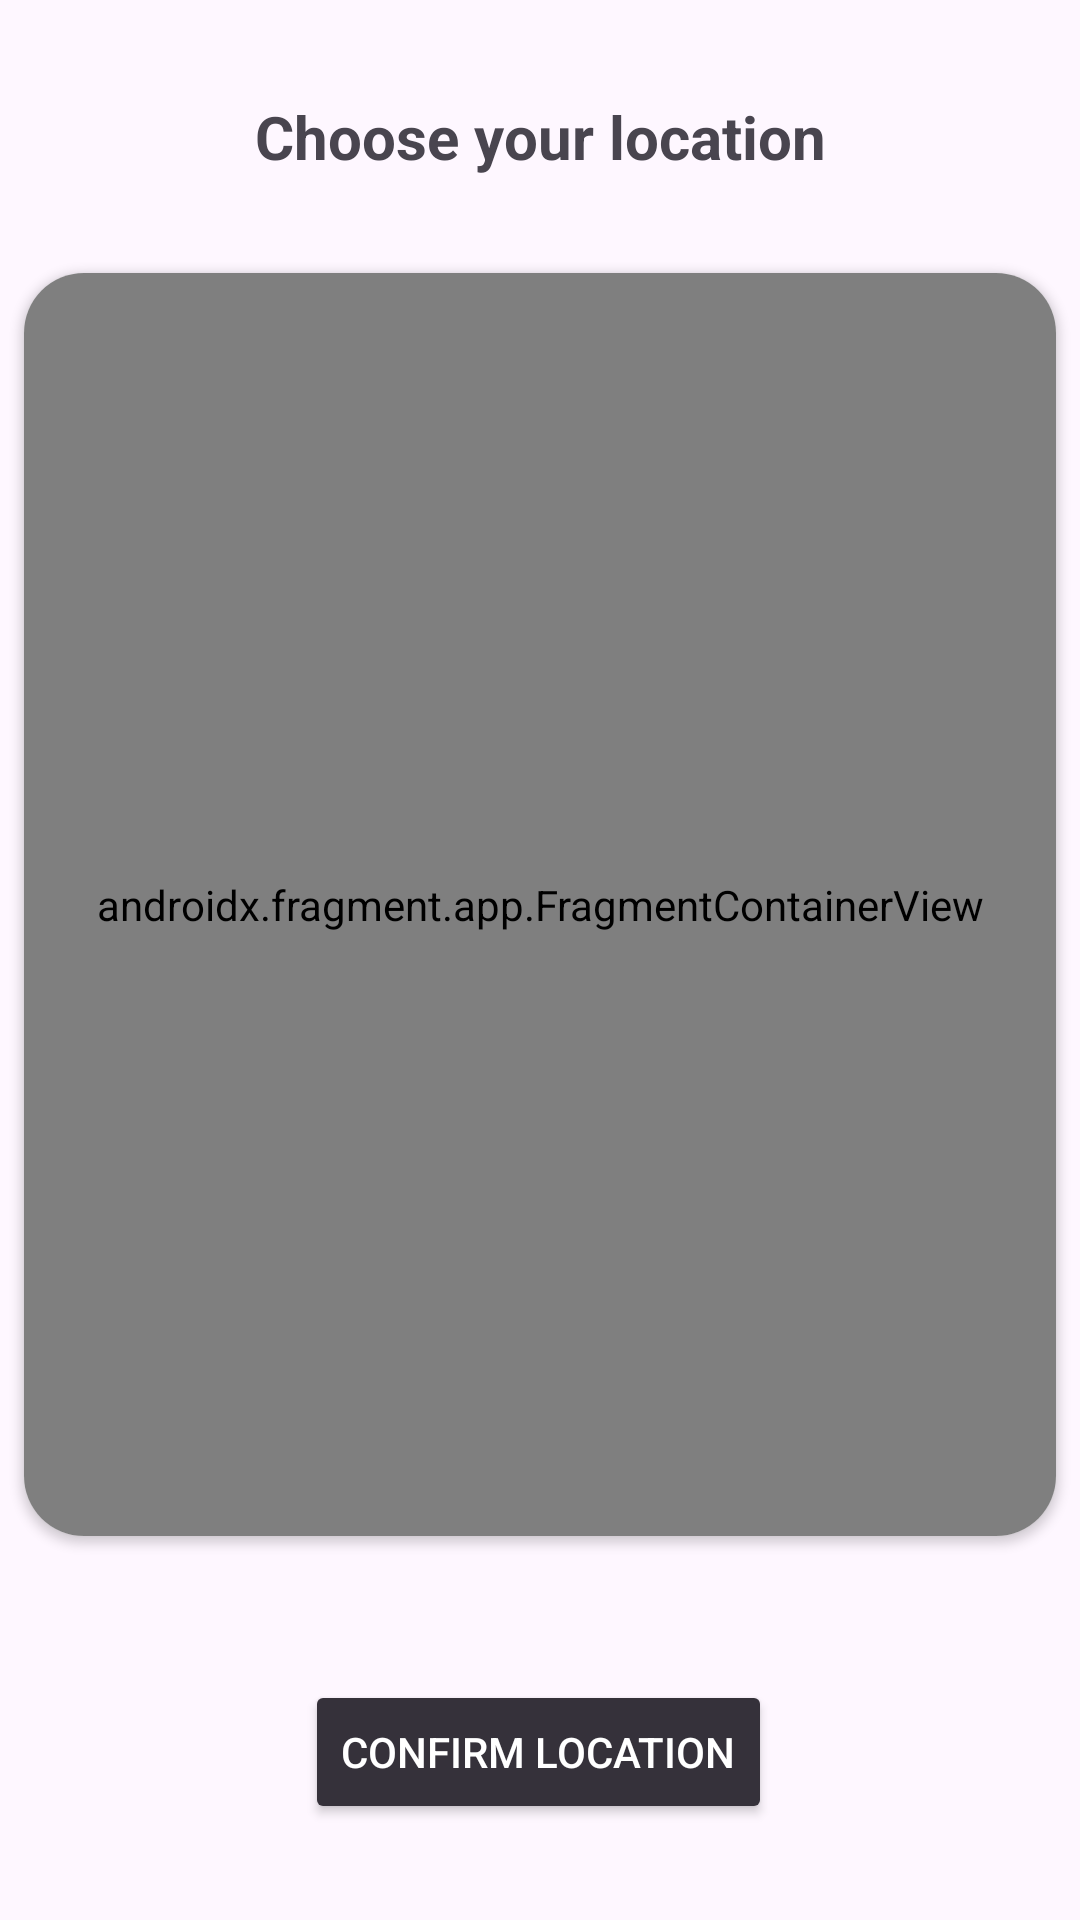

Android layout source for this screen:
<!-- AndroidManifest.xml: application theme Theme.Texnolgia_logismikou -->
<!-- res/layout/location_screen.xml -->
<?xml version="1.0" encoding="utf-8"?>
<androidx.constraintlayout.widget.ConstraintLayout xmlns:android="http://schemas.android.com/apk/res/android"
    xmlns:app="http://schemas.android.com/apk/res-auto"
    xmlns:tools="http://schemas.android.com/tools"
    android:id="@+id/locationMainView"
    android:layout_width="match_parent"
    android:layout_height="match_parent">

    <TextView
        android:id="@+id/textView"
        android:layout_width="wrap_content"
        android:layout_height="wrap_content"
        android:layout_marginTop="32dp"
        android:text="@string/choose_your_location"
        android:textSize="20sp"
        android:textStyle="bold"
        app:layout_constraintEnd_toEndOf="parent"
        app:layout_constraintStart_toStartOf="parent"
        app:layout_constraintTop_toTopOf="parent" />

    <androidx.cardview.widget.CardView
        android:layout_width="0dp"
        android:layout_height="0dp"
        android:layout_marginStart="8dp"
        android:layout_marginTop="32dp"
        android:layout_marginEnd="8dp"
        android:layout_marginBottom="128dp"
        app:cardCornerRadius="20dp"
        app:layout_constraintBottom_toBottomOf="parent"
        app:layout_constraintEnd_toEndOf="parent"
        app:layout_constraintHorizontal_bias="0.5"
        app:layout_constraintStart_toStartOf="parent"
        app:layout_constraintTop_toBottomOf="@+id/textView">

        <androidx.fragment.app.FragmentContainerView
            android:id="@+id/locationMapView"
            android:name="com.google.android.gms.maps.SupportMapFragment"
            android:layout_width="match_parent"
            android:layout_height="match_parent" />
    </androidx.cardview.widget.CardView>

    <Button
        android:id="@+id/button"
        android:layout_width="wrap_content"
        android:layout_height="wrap_content"
        android:layout_marginBottom="32dp"
        android:backgroundTint="@color/generic_btn"
        android:onClick="confirmLocation"
        android:text="@string/confirm_location"
        android:textColor="@color/white"
        app:layout_constraintBottom_toBottomOf="parent"
        app:layout_constraintEnd_toEndOf="parent"
        app:layout_constraintHorizontal_bias="0.498"
        app:layout_constraintStart_toStartOf="parent" />

</androidx.constraintlayout.widget.ConstraintLayout>
<!-- resources referenced by this layout -->
<resources>
  <color name="white">#FFFFFFFF</color>
  <string name="choose_your_location">Choose your location</string>
  <string name="confirm_location">Confirm location</string>
  <style name="Theme.Texnolgia_logismikou" parent="Base.Theme.Texnolgia_logismikou" />
  <style name="Base.Theme.Texnolgia_logismikou" parent="Theme.Material3.DayNight.NoActionBar">
          
          
      </style>
</resources>
